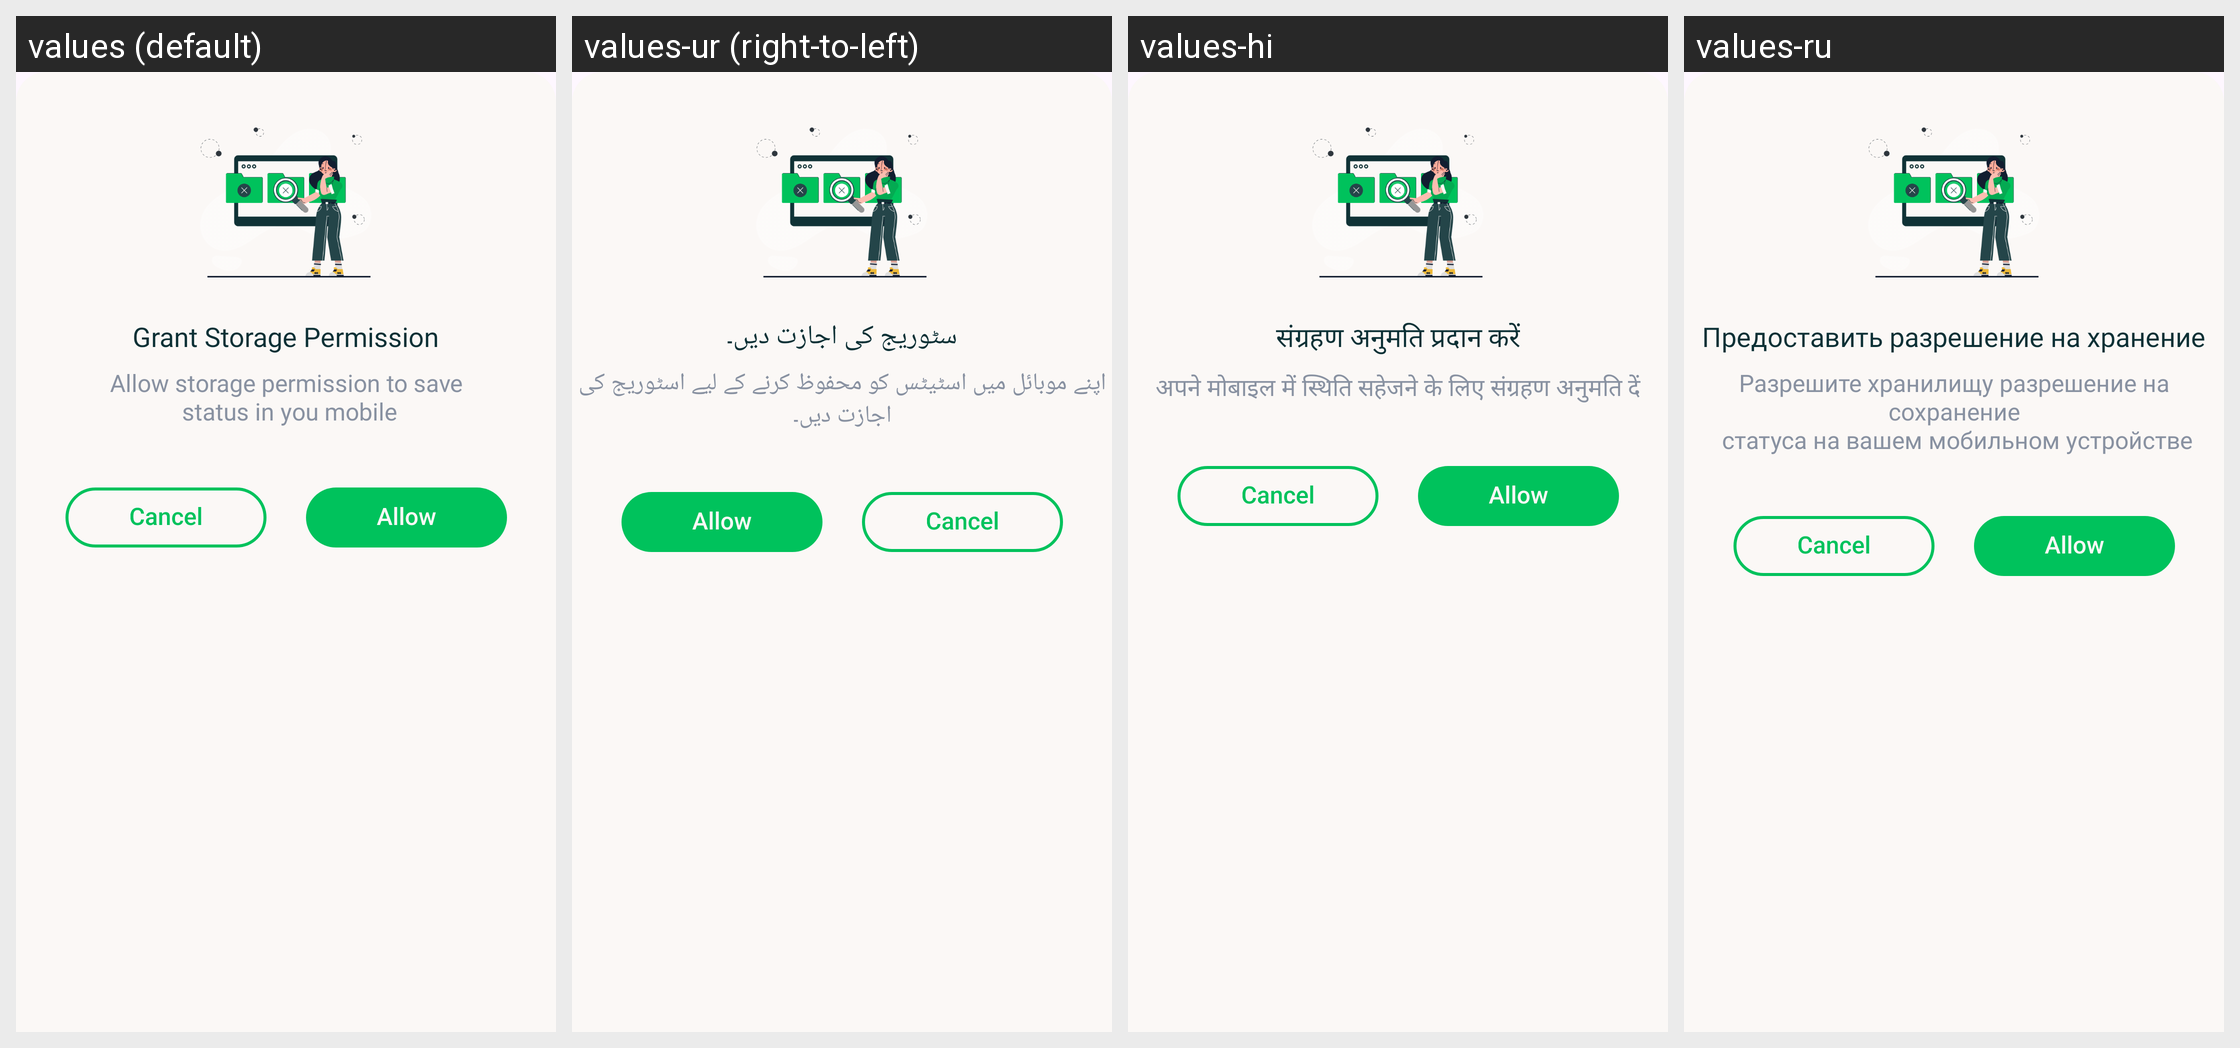

This grid shows one Android layout under several languages. Give, for every string resource on the screen, its name, the default text and each shown locale's text.
Android screen res/layout/bottom_sheet_layout_permission.xml rendered under 4 locales, left to right: values (default), values-ur (right-to-left), values-hi, values-ru. Device: Nexus 5 (rendered at 1080×1920; each locale shown at half size, 540×960, under a caption strip naming it); theme Base.Theme.StatusSaver.
Other locales in the repository, not shown: values-de, values-es, values-fr.
Strings drawn on this screen, with the default value and each locale's value (text and hints the layout hard-codes, and strings that could not be matched under every locale, appear in the picture but are not listed):

grant_storage_permission
  values: Grant Storage Permission
  values-ur: سٹوریج کی اجازت دیں۔
  values-hi: संग्रहण अनुमति प्रदान करें
  values-ru: Предоставить разрешение на хранение

allow_storage_permission_to_save_n_status_in_you_mobile
  values: Allow storage permission to save
       status in you mobile
  values-ur: اپنے موبائل میں اسٹیٹس کو محفوظ کرنے کے لیے اسٹوریج کی اجازت دیں۔
  values-hi: अपने मोबाइल में स्थिति सहेजने के लिए संग्रहण अनुमति दें
  values-ru: Разрешите хранилищу разрешение на сохранение
       статуса на вашем мобильном устройстве
